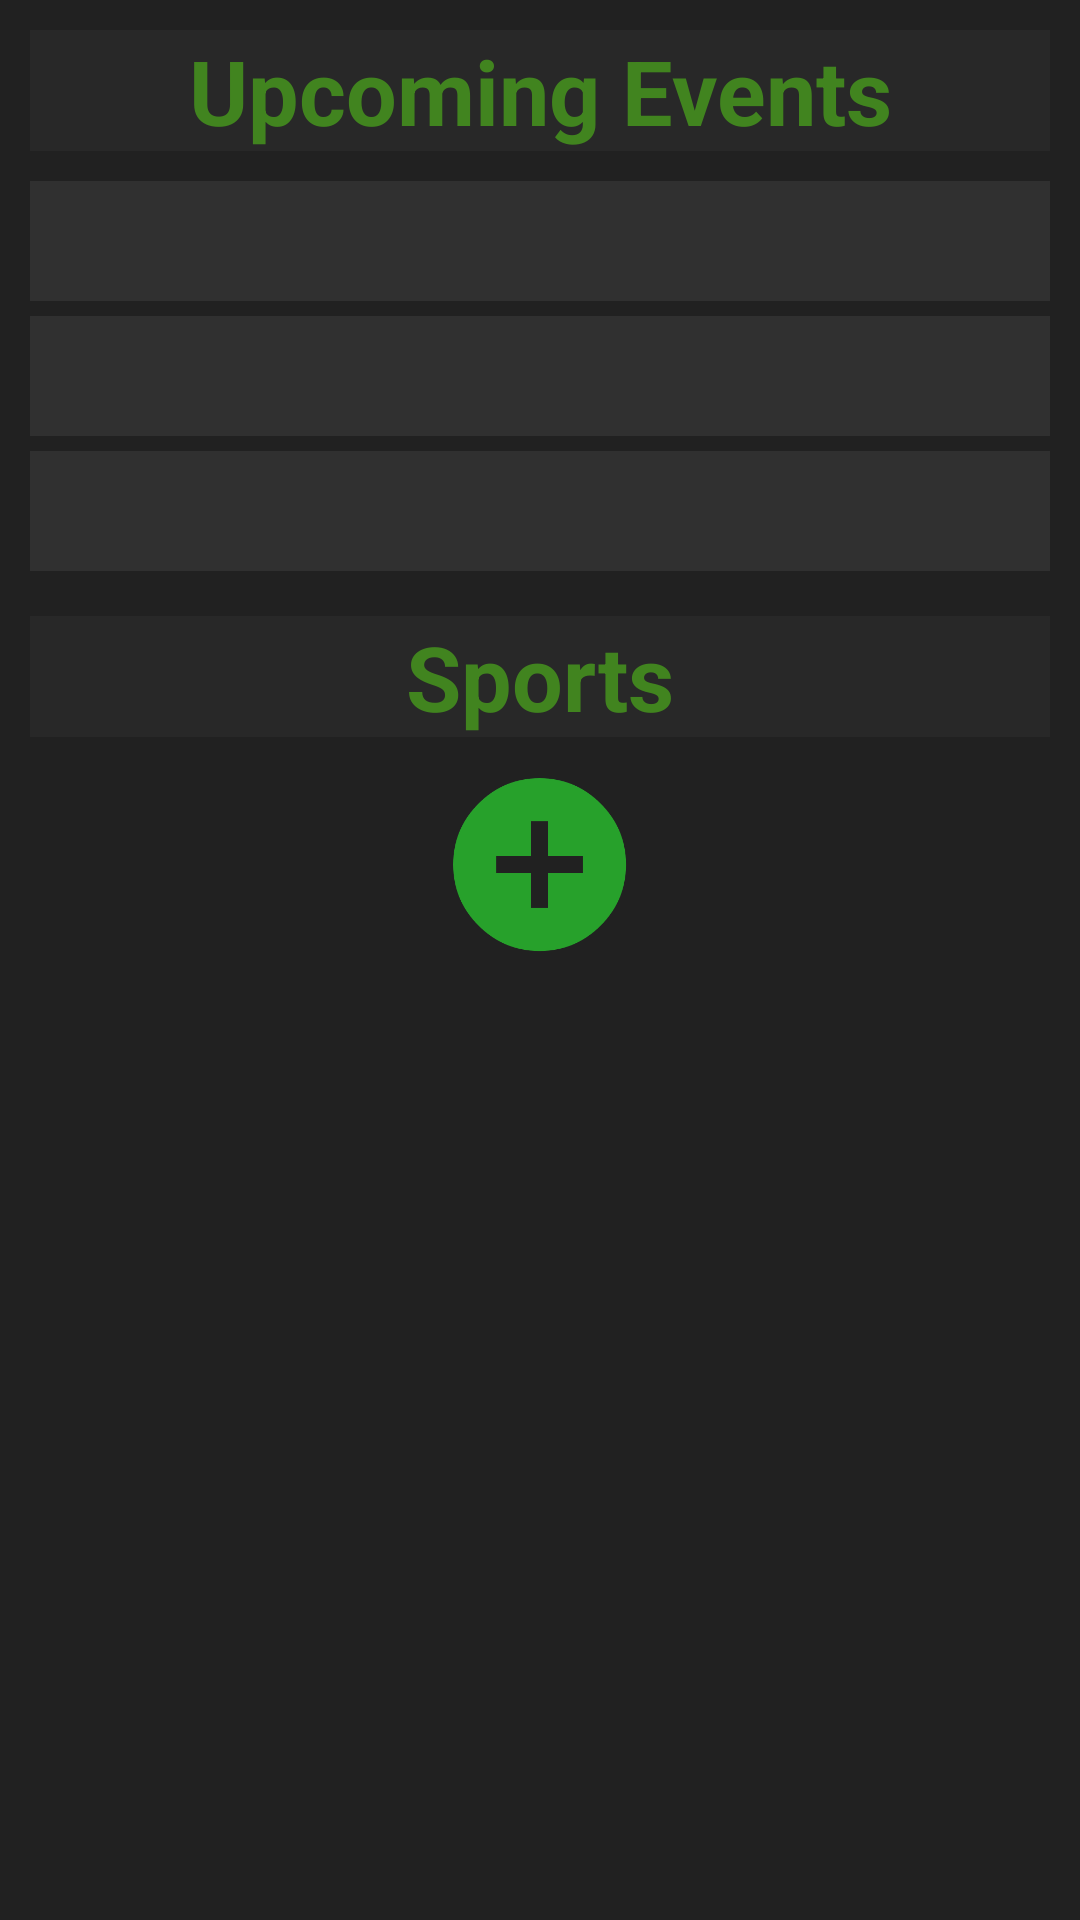

Reconstruct the res/layout file that produces this screen, plus the resources it refers to.
<!-- AndroidManifest.xml: application theme AppTheme -->
<!-- res/layout/usermain_fragment.xml -->
<?xml version="1.0" encoding="utf-8"?>
<LinearLayout xmlns:android="http://schemas.android.com/apk/res/android"
    xmlns:tools="http://schemas.android.com/tools"
    android:layout_width="match_parent"
    android:layout_height="match_parent"
    android:background="@color/background"
    android:orientation="vertical"
    android:padding="10dp">

    <LinearLayout
        android:layout_width="match_parent"
        android:layout_height="match_parent"
        android:background="@color/background"
        android:orientation="vertical">

        <TextView
            android:id="@+id/tv_upcomingevents"
            android:layout_width="match_parent"
            android:layout_height="wrap_content"
            android:layout_marginBottom="10dp"
            android:background="@color/Headerbg"
            android:text="@string/upcoming_events"
            android:textAlignment="center"
            android:textColor="@color/Headertext"
            android:textSize="30sp"
            android:textStyle="bold" />

        <LinearLayout
            android:layout_width="match_parent"
            android:layout_height="40dp"
            android:layout_marginBottom="5dp"
            android:background="@color/Normaltextbg"
            android:orientation="horizontal">

            <TextView
                android:id="@+id/tv_event1"
                android:layout_width="0dp"
                android:layout_weight="1"
                android:layout_height="match_parent"
                android:background="@color/Normaltextbg"
                android:textAlignment="center"
                android:gravity="center_vertical"
                android:textColor="@color/NormaltextColor" />

            <TextView
                android:id="@+id/tv_event1date"
                android:layout_width="0dp"
                android:layout_weight="1"
                android:layout_height="match_parent"
                android:background="@color/Normaltextbg"
                android:textAlignment="center"
                android:gravity="center_vertical"
                android:textColor="@color/NormaltextColor" />


        </LinearLayout>

        <LinearLayout
            android:layout_width="match_parent"
            android:layout_height="40dp"
            android:layout_marginBottom="5dp"
            android:background="@color/Normaltextbg"
            android:orientation="horizontal">

            <TextView
                android:id="@+id/tv_event2"
                android:layout_width="0dp"
                android:layout_height="match_parent"
                android:layout_weight="1"
                android:gravity="center_vertical"
                android:background="@color/Normaltextbg"
                android:textAlignment="center"
                android:textColor="@color/NormaltextColor" />
            <TextView
                android:id="@+id/tv_event2date"
                android:layout_width="0dp"
                android:layout_height="match_parent"
                android:layout_weight="1"
                android:gravity="center_vertical"
                android:background="@color/Normaltextbg"
                android:textAlignment="center"
                android:textColor="@color/NormaltextColor" />
        </LinearLayout>

        <LinearLayout
            android:layout_width="match_parent"
            android:layout_height="40dp"
            android:layout_marginBottom="5dp"
            android:background="@color/Normaltextbg"
            android:orientation="horizontal">

            <TextView
                android:id="@+id/tv_event3"
                android:layout_width="0dp"
                android:layout_height="match_parent"
                android:layout_weight="1"
                android:background="@color/Normaltextbg"
                android:gravity="center_vertical"
                android:textAlignment="center"
                android:textColor="@color/NormaltextColor" />
            <TextView
                android:id="@+id/tv_event3date"
                android:layout_width="0dp"
                android:layout_height="match_parent"
                android:layout_weight="1"
                android:background="@color/Normaltextbg"
                android:gravity="center_vertical"
                android:textAlignment="center"
                android:textColor="@color/NormaltextColor" />
        </LinearLayout>

        <LinearLayout
            android:layout_width="match_parent"
            android:layout_height="match_parent"
            android:background="@color/background"
            android:orientation="vertical">

            <TextView
                android:id="@+id/tv_sportsheader"
                android:layout_width="match_parent"
                android:layout_height="wrap_content"
                android:layout_marginTop="10dp"
                android:paddingTop="0dp"
                android:text="@string/sports"
                android:background="@color/Headerbg"
                android:textAlignment="center"
                android:textColor="@color/Headertext"
                android:textSize="30sp"
                android:textStyle="bold" />

            <ScrollView
                android:layout_width="match_parent"
                android:layout_height="match_parent"
                android:background="@color/background">


                <LinearLayout
                    android:layout_width="match_parent"
                    android:layout_height="wrap_content"
                    android:background="@color/background"
                    android:orientation="vertical"
                    >

                    <android.support.v7.widget.RecyclerView
                        android:id="@+id/RecylerView"
                        android:layout_width="match_parent"
                        android:layout_height="match_parent"
                        android:layout_marginTop="5dp"
                        android:background="@color/background" />

                    <android.support.v7.widget.AppCompatImageButton
                        android:id="@+id/bt_addsport"
                        android:layout_width="wrap_content"
                        android:layout_height="wrap_content"
                        android:layout_gravity="center"
                        android:visibility="visible"
                        android:background="@color/background"
                        android:src="@drawable/ic_add_circle"
                        android:text="" />

                </LinearLayout>

            </ScrollView>

        </LinearLayout>
    </LinearLayout>

</LinearLayout>
<!-- resources referenced by this layout -->
<resources>
  <color name="Headerbg">#282828</color>
  <color name="Headertext">#41841f</color>
  <color name="NormaltextColor">#e8e8e8</color>
  <color name="Normaltextbg">#303030</color>
  <color name="background">#212121</color>
  <!-- drawable ic_add_circle: png bitmap (drawable-hdpi, 2867 bytes) -->
  <string name="sports">Sports</string>
  <string name="upcoming_events">Upcoming Events</string>
  <style name="AppTheme" parent="Theme.AppCompat.Light.NoActionBar">
          
          <item name="colorPrimary">@color/colorPrimary</item>
          <item name="colorPrimaryDark">@color/colorPrimaryDark</item>
          <item name="colorAccent">#b71c1c</item>
          <item name="android:background">@android:color/white</item>
          <item name="android:textColor">@android:color/black</item>
      </style>
  <color name="colorPrimary">#3F51B5</color>
  <color name="colorPrimaryDark">#303F9F</color>
</resources>
